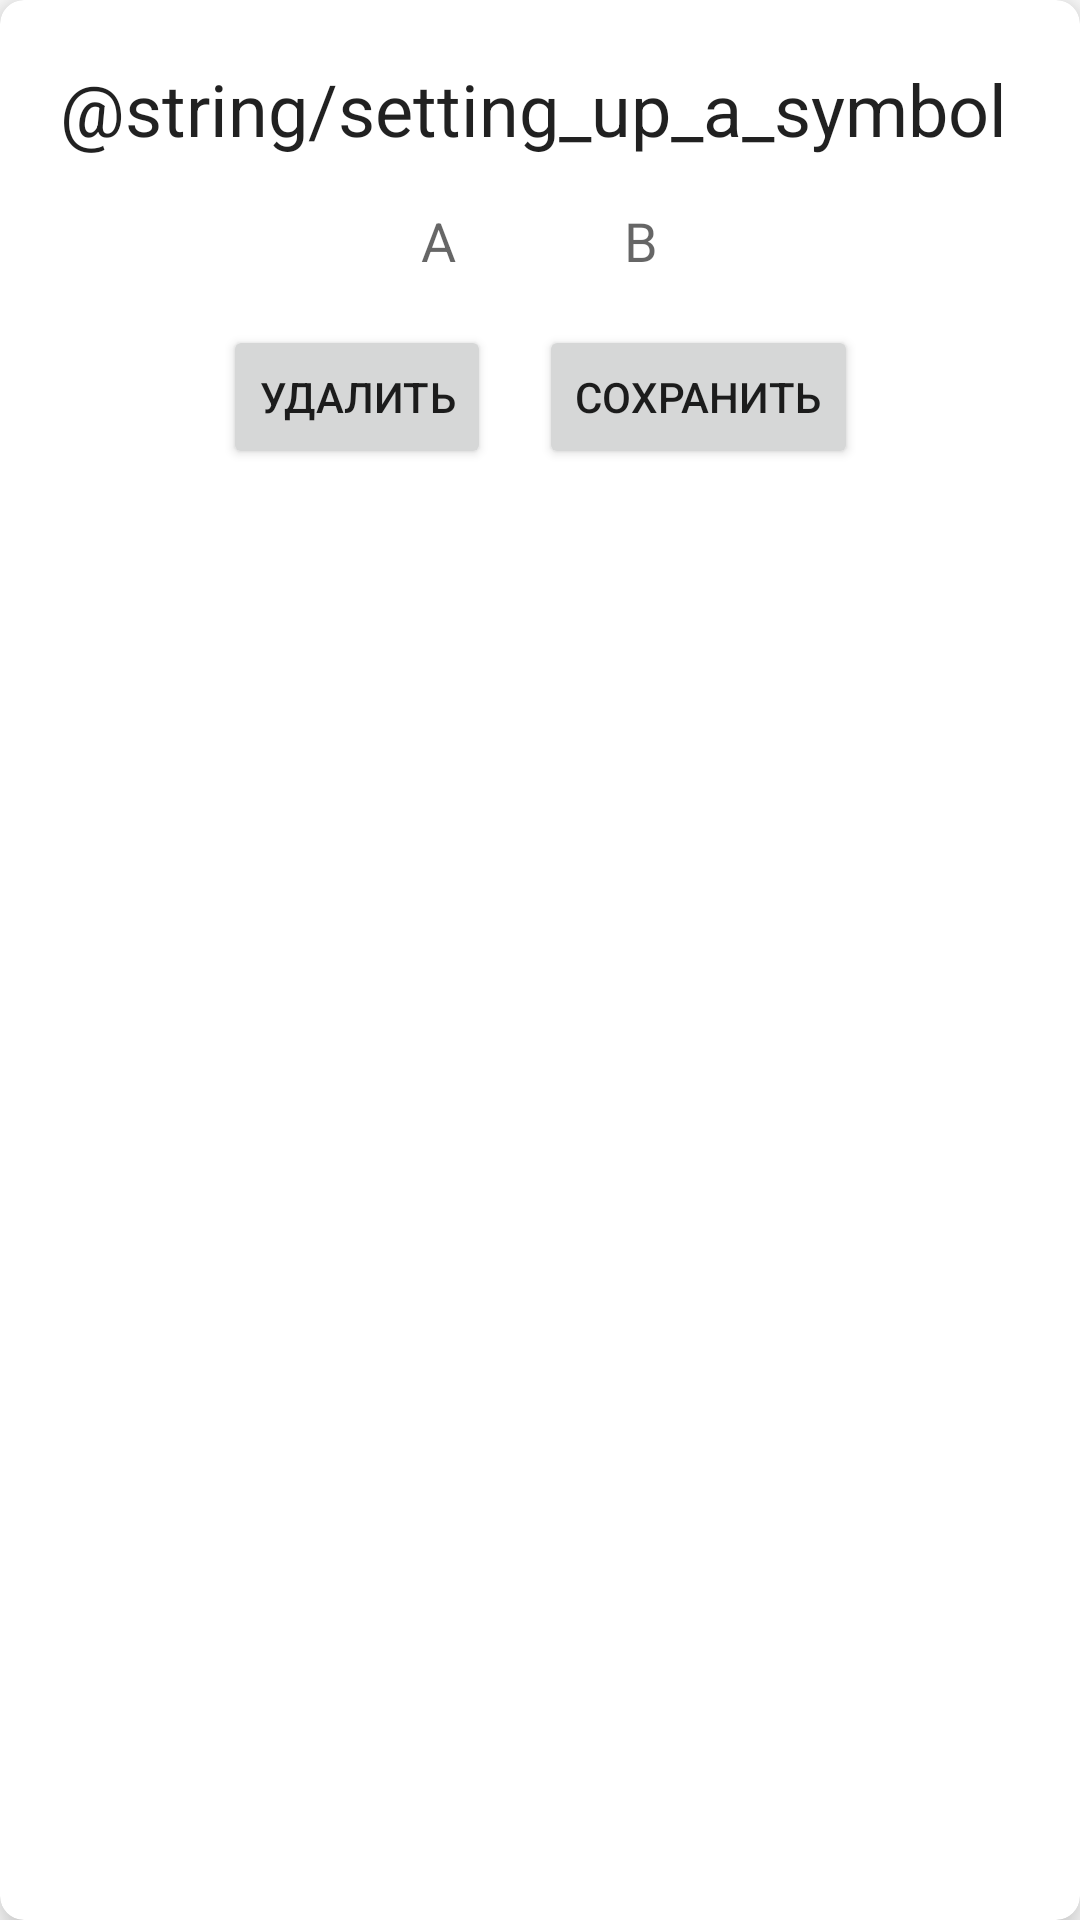

Reconstruct the res/layout file that produces this screen, plus the resources it refers to.
<!-- AndroidManifest.xml: application theme AppTheme -->
<!-- res/layout/symbol_dialog.xml -->
<androidx.cardview.widget.CardView
    xmlns:android="http://schemas.android.com/apk/res/android"
    xmlns:app="http://schemas.android.com/apk/res-auto"
    xmlns:tools="http://schemas.android.com/tools"
    android:layout_width="match_parent"
    android:layout_height="wrap_content"
    android:focusable="true"
    android:clickable="true"
    android:focusableInTouchMode="true"
    app:cardElevation="@dimen/cardElevation"
    app:cardCornerRadius="@dimen/cardCornerRadius"
    app:contentPadding="4dp">

    <androidx.constraintlayout.widget.ConstraintLayout
        android:layout_width="match_parent"
        android:layout_height="wrap_content">

        <TextView style="@style/Text.Title"
            android:id="@+id/headText"
            android:layout_width="0dp"
            android:layout_height="wrap_content"
            android:layout_marginStart="16dp"
            android:layout_marginTop="16dp"
            android:layout_marginEnd="16dp"
            android:text="@string/setting_up_a_symbol"
            app:layout_constraintEnd_toEndOf="parent"
            app:layout_constraintStart_toStartOf="parent"
            app:layout_constraintTop_toTopOf="parent" />

        <EditText style="@style/Text.Edit"
            android:id="@+id/symbolEdit"
            android:layout_width="0dp"
            android:layout_height="wrap_content"
            android:layout_marginStart="16dp"
            android:layout_marginTop="8dp"
            android:layout_marginEnd="8dp"
            android:minHeight="40dp"
            android:gravity="end|center"
            android:hint="A"
            app:layout_constraintEnd_toStartOf="@+id/center"
            app:layout_constraintStart_toStartOf="parent"
            app:layout_constraintTop_toBottomOf="@+id/headText" />

        <EditText
            android:id="@+id/replacementEdit"
            style="@style/Text.Edit"
            android:layout_width="0dp"
            android:layout_height="wrap_content"
            android:layout_marginStart="8dp"
            android:layout_marginTop="8dp"
            android:layout_marginEnd="16dp"
            android:gravity="start|center"
            android:hint="B"
            android:minHeight="40dp"
            app:layout_constraintEnd_toEndOf="parent"
            app:layout_constraintStart_toEndOf="@+id/center"
            app:layout_constraintTop_toBottomOf="@+id/headText" />

        <ImageView
            android:id="@+id/center"
            android:layout_width="40dp"
            android:layout_height="40dp"
            android:layout_marginStart="3dp"
            android:layout_marginTop="8dp"
            android:layout_marginEnd="3dp"
            app:layout_constraintBottom_toTopOf="@+id/linearLayout"
            app:layout_constraintEnd_toEndOf="parent"
            app:layout_constraintStart_toStartOf="parent"
            app:layout_constraintTop_toBottomOf="@+id/headText"
            app:srcCompat="@drawable/ic_arrow"
            app:tint="?attr/colorAccent" />

        <LinearLayout
            android:id="@+id/linearLayout"
            android:layout_width="wrap_content"
            android:layout_height="wrap_content"
            android:orientation="horizontal"
            app:layout_constraintBottom_toBottomOf="parent"
            app:layout_constraintEnd_toEndOf="parent"
            app:layout_constraintStart_toStartOf="parent"
            app:layout_constraintTop_toBottomOf="@+id/symbolEdit">

            <Button
                android:id="@+id/deleteButton"
                android:layout_width="wrap_content"
                android:layout_height="wrap_content"
                android:layout_margin="8dp"
                android:text="@string/remove" />

            <Button
                android:id="@+id/saveButton"
                android:layout_width="wrap_content"
                android:layout_height="wrap_content"
                android:layout_margin="8dp"
                android:text="@string/save" />

        </LinearLayout>

    </androidx.constraintlayout.widget.ConstraintLayout>

</androidx.cardview.widget.CardView>
<!-- resources referenced by this layout -->
<resources>
  <dimen name="cardCornerRadius">8dp</dimen>
  <dimen name="cardElevation">8dp</dimen>
  <string name="remove">Удалить</string>
  <string name="save">Сохранить</string>
  <string name="setting_up_a_symbol">Настройка символа</string>
  <style name="Text.Edit">
          <item name="android:background">@null</item>
          <item name="android:padding">0dp</item>
      </style>
  <style name="Text.Title" parent="TextAppearance.MaterialComponents.Headline5">
  
      </style>
</resources>
